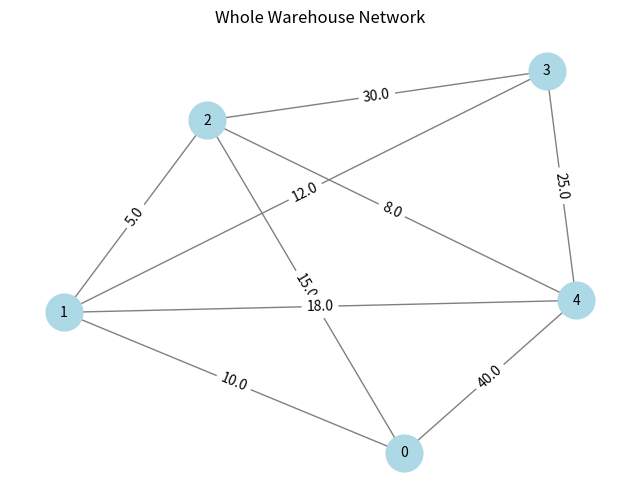
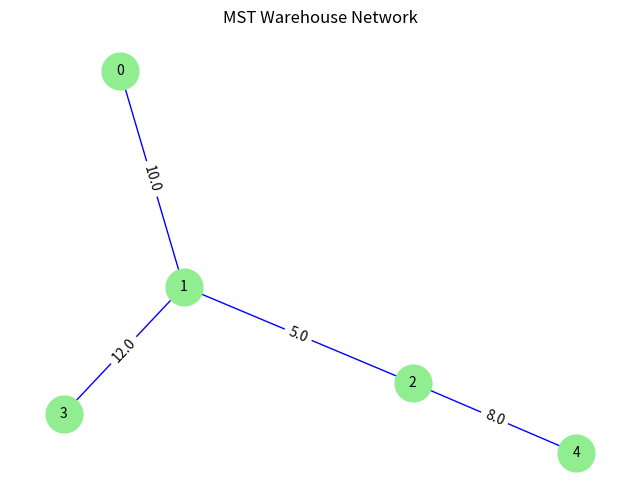

Write the Python code that produced these figures, in order.
import numpy as np
import networkx as nx
import matplotlib.pyplot as plt
import heapq  # Import heapq for the priority queue


class WarehouseNetwork:
    def __init__(self, num_vertices):
        self.num_vertices = num_vertices
        self.graph = np.zeros((num_vertices, num_vertices))

    def add_edge(self, u, v, weight):
        self.graph[u][v] = weight
        self.graph[v][u] = weight

    def plot_graph(self):
        G = nx.Graph()
        for i in range(self.num_vertices):
            for j in range(i + 1, self.num_vertices):
                if self.graph[i][j] > 0:
                    G.add_edge(i, j, weight=self.graph[i][j])

        pos = nx.spring_layout(G)
        labels = nx.get_edge_attributes(G, "weight")

        plt.figure(figsize=(8, 6))
        plt.title("Whole Warehouse Network")
        nx.draw(G, pos, with_labels=True, node_color="lightblue", node_size=700, font_size=10, edge_color="gray")
        nx.draw_networkx_edge_labels(G, pos, edge_labels=labels)
        plt.show()

    def prim_mst(self):  # prim's algorithm for MST using a priority queue
        selected = np.zeros(self.num_vertices, dtype=bool)  # track selected vertices
        selected[0] = True  # start from the first vertex
        mst_edges = []
        total_cost = 0

        # Priority Queue to store the edges (weight, u, v)
        pq = []

        # Add edges from the first vertex to the priority queue
        for j in range(1, self.num_vertices):
            if self.graph[0][j] > 0:
                heapq.heappush(pq, (self.graph[0][j], 0, j))

        while pq:
            # Extract the edge with the minimum weight
            weight, u, v = heapq.heappop(pq)

            # If v is already selected, skip it
            if selected[v]:
                continue

            # Select the vertex and add the edge to MST
            selected[v] = True
            mst_edges.append((u, v, weight))
            total_cost += weight

            # Add all edges from v to the priority queue
            for w in range(self.num_vertices):
                if not selected[w] and self.graph[v][w] > 0:
                    heapq.heappush(pq, (self.graph[v][w], v, w))

        # Print and plot MST
        print("Minimum Spanning Tree (MST) Edges:")
        for edge in mst_edges:
            print(f"Warehouse {edge[0]} - Warehouse {edge[1]} (Cost: {edge[2]})")
        print(f"Total Cost of MST: {total_cost}")

        self.plot_mst(mst_edges)

    def plot_mst(self, mst_edges):
        """
        Plots the MST using NetworkX.
        """
        G = nx.Graph()
        for u, v, weight in mst_edges:
            G.add_edge(u, v, weight=weight)

        pos = nx.spring_layout(G)
        labels = nx.get_edge_attributes(G, "weight")

        plt.figure(figsize=(8, 6))
        plt.title("MST Warehouse Network")
        nx.draw(G, pos, with_labels=True, node_color="lightgreen", node_size=700, font_size=10, edge_color="blue")
        nx.draw_networkx_edge_labels(G, pos, edge_labels=labels)
        plt.show()


def main():
    num_warehouses = 5  # Change this to let the user specify the number of warehouses
    network = WarehouseNetwork(num_warehouses)

    # Example Edges (Warehouse Connections with Costs)
    edges = [
        (0, 1, 10), (0, 2, 15), (1, 2, 5), (1, 3, 20),
        (2, 3, 30), (2, 4, 8), (3, 4, 25), (0, 4, 40),
        (1, 4, 18), (3, 1, 12)
    ]

    # Adding edges to the network
    for u, v, weight in edges:
        network.add_edge(u, v, weight)

    print("Original Warehouse Network:")
    network.plot_graph()

    print("\nFinding Minimum Spanning Tree (MST):")
    network.prim_mst()


if __name__ == "__main__":
    main()
